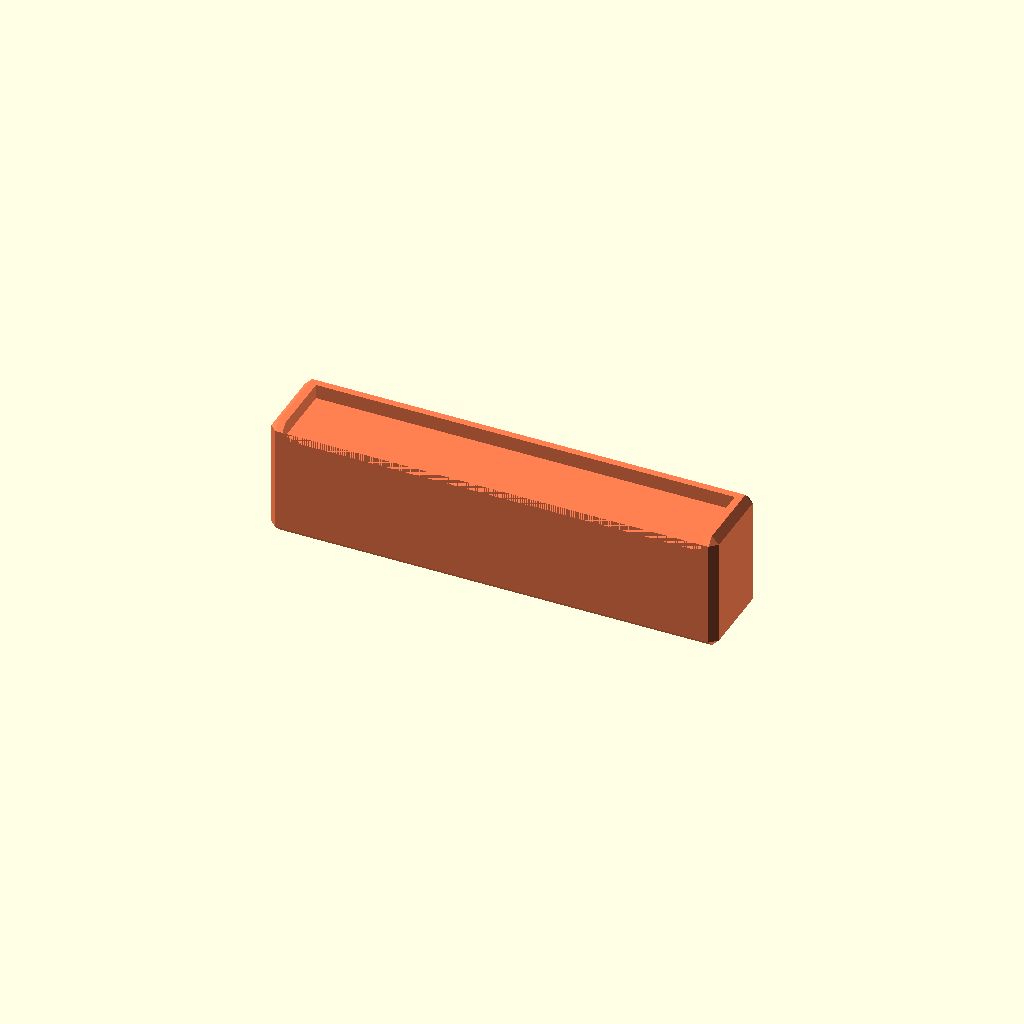
Cell 1: the model at its default parameters.
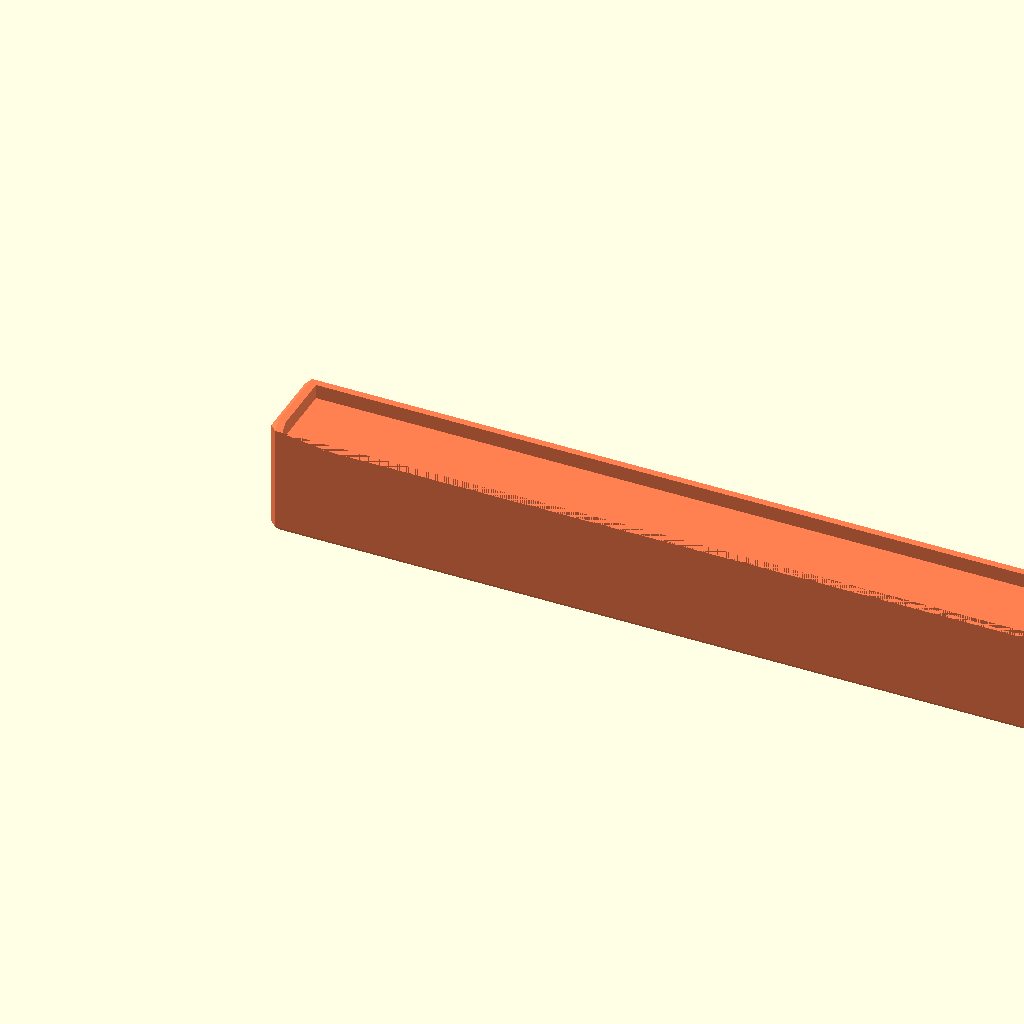
Cell 2: phone_width = 174 (everything else at default).
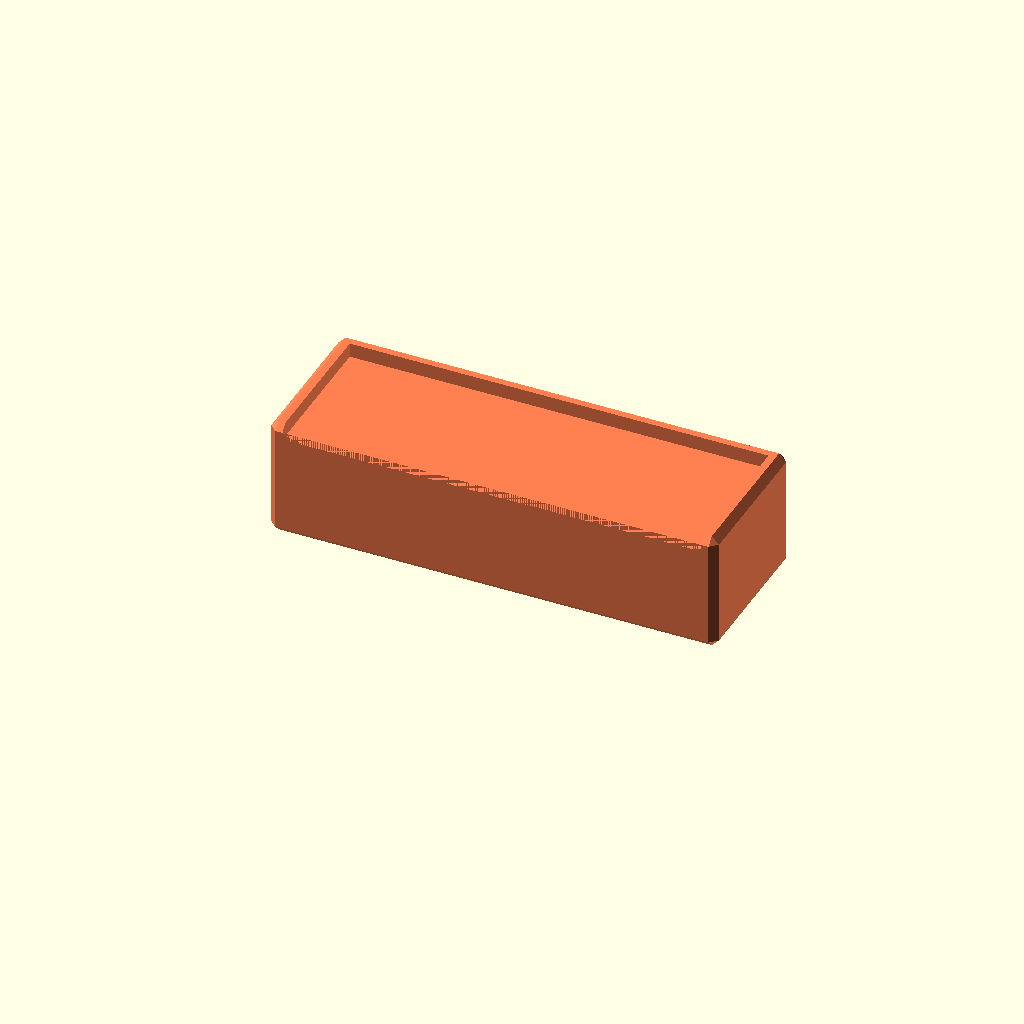
Cell 3: the same model with phone_depth = 30.
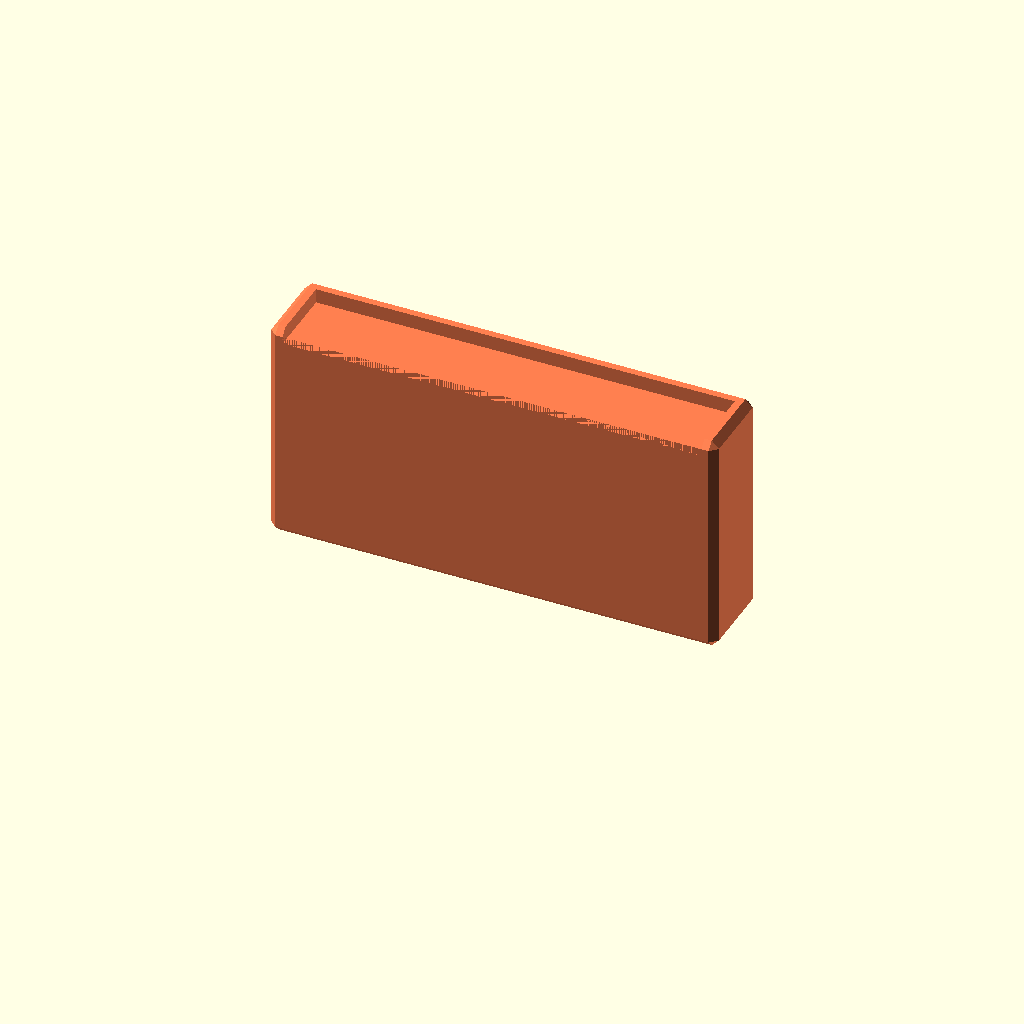
Cell 4: block_height = 44 (everything else at default).
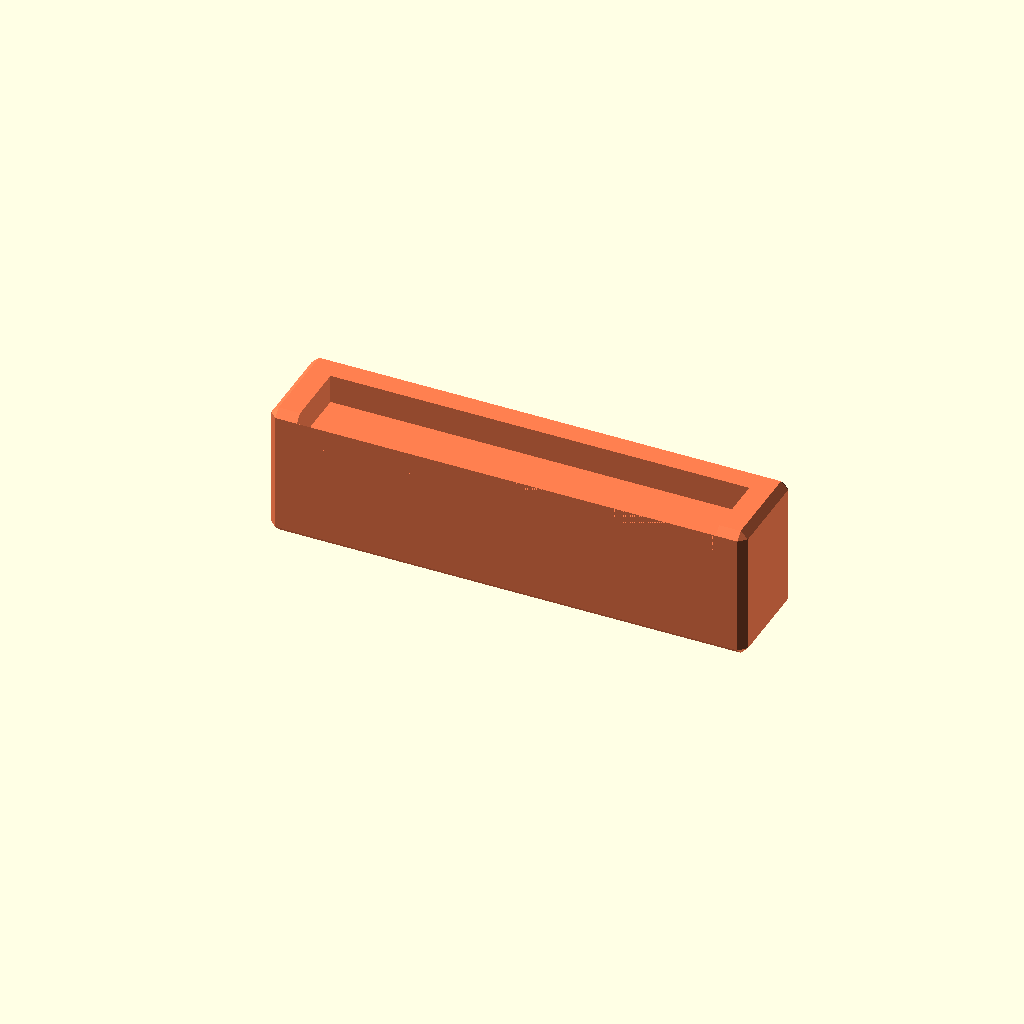
Cell 5 — wall set to 6, the other parameters unchanged.
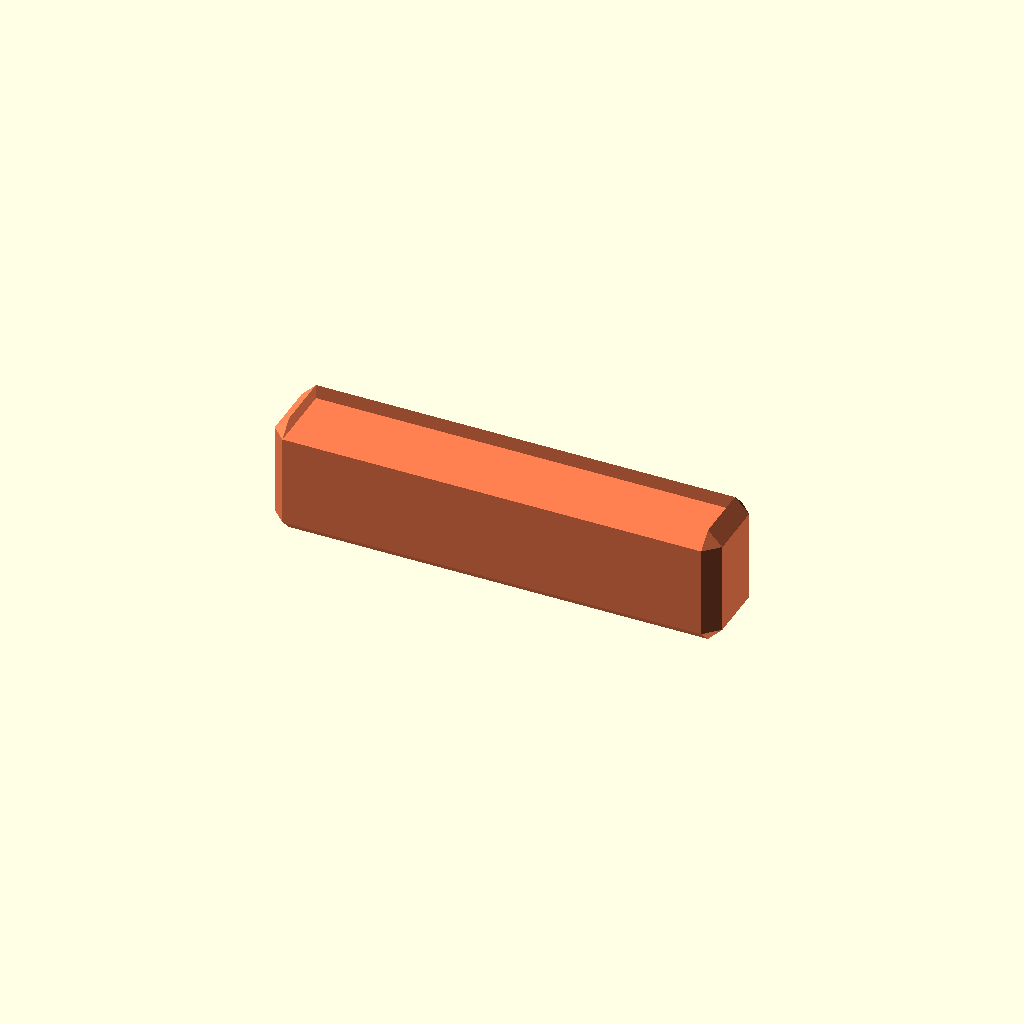
Cell 6: chamfer = 3 (everything else at default).
All cells are drawn from one camera (rotation 55°, 0°, 25°, orthographic, colour scheme Cornfield), so only the parameter changes between them.
OpenSCAD source file galaxyfold8Riser.scad:
// Qi-charger riser for the Galaxy Fold 8.
//
// Standalone solid block that the phone rests on top of. It's not attached
// to PhoneHolder.scad - it just sits on the table/charging pad and lifts
// the phone up by block_height so the phone's Qi coil lines up with the
// charger underneath. A thin lip traces 3 edges of the top face to keep
// the phone from sliding off; the 4th (long) side is left open/flush.
//
// Shape (top view of the lip, sitting on top of the solid block):
//
//   ┌───────────────────────────────────┐  <- closed lip (phone_width long)
//   │ lip                          lip  │     end lips (phone_depth long)
//   └───────────────────────────────────┘
//        ^ open long side - no lip here, flush with the block edge
//
// Built as a single chamfered outer block (outer_width x outer_depth x
// outer_height) with a notch subtracted from the top: everywhere except a
// `wall`-wide border strip on 3 sides gets cut down by `wall`, leaving that
// border standing proud as the lip. The notch is exactly the phone's
// footprint (phone_width x phone_depth), flush with the open edge.

// ============================================================
// PRINT PROFILE (see PRINTER.md for full slicer profile values)
// ------------------------------------------------------------
// Material:    PLA Basic — static desk furniture holding light phone weight
//               only; the 3mm lip is robust (unlike FastChargeRiser.scad's
//               fragile 0.5mm edge), so there's no toughness case for PETG
//               here. PLA prints cleaner and cheaper for a part like this.
// Nozzle:      0.4mm — no fine text/detail.
// Quality:     0.20mm Standard.
// Infill:      20% — solid block under light static load (a resting phone),
//               a small step above the 15% decorative default since it's a
//               daily-use object, not purely decorative.
// Orientation: print flat as modeled, base (outer_width x outer_depth
//               footprint) down — the only sane orientation for a block like
//               this.
// Overrides:   the bottom-edge chamfer (chamfer=1.5mm) shrinks the flat
//               bed-contact footprint slightly versus an unchamfered block —
//               if adhesion is marginal on the first layer, add a brim
//               rather than assuming the chamfered edge will stick fine.
// ============================================================

phone_width  = 87;    // phone footprint, X
phone_depth  = 15;    // phone footprint, Y
block_height = 22;    // how high the riser lifts the phone, Z
wall         = 3;   // lip thickness/height
chamfer      = 1.5;  // outer-edge chamfer (kept small - must be < wall/2 or the thin lip collapses)

outer_width  = phone_width + 2*wall;  // 88
outer_depth  = phone_depth + wall;    // 15.5 (lip only traces the closed long side)
outer_height = block_height + wall;   // 22.5

// octahedron used as the minkowski "brush" that chamfers every edge of a cube by 45 degrees
module octahedron(r) {
    polyhedron(
        points = [
            [ r, 0, 0], [-r, 0, 0],
            [ 0, r, 0], [ 0,-r, 0],
            [ 0, 0, r], [ 0, 0,-r]
        ],
        faces = [
            [0,2,4],[2,1,4],[1,3,4],[3,0,4],
            [0,3,5],[3,1,5],[1,2,5],[2,0,5]
        ]
    );
}

// drop-in replacement for cube(size) that chamfers all 12 edges by `c`
module chamfered_cube(size, c = chamfer) {
    minkowski() {
        translate([c, c, c])
        cube([size[0]-2*c, size[1]-2*c, size[2]-2*c]);
        octahedron(c);
    }
}

color("coral")
difference() {
    // single outer block, chamfered as one solid
    chamfered_cube([outer_width, outer_depth, outer_height]);

    // notch cut from the top, leaving the `wall`-wide border on 3 sides
    // standing proud as the lip; flush with the block edge on the open side
    translate([wall, 0, block_height])
        cube([phone_width, phone_depth, wall + 1]); // +1 so it clears the top face cleanly
}
Customizer parameters (derived from the source; name, type, default, range or options):
phone_width: number, default 87
phone_depth: number, default 15
block_height: number, default 22
wall: number, default 3
chamfer: number, default 1.5
